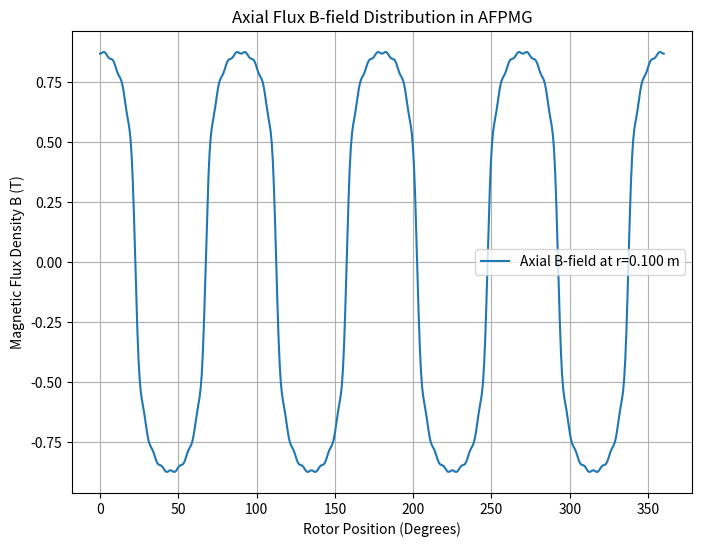
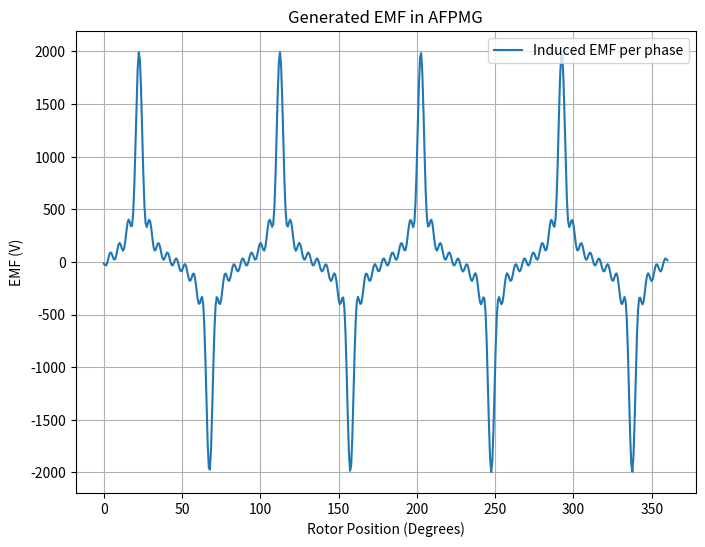

Recreate these plots in Python, in order.
import numpy as np
import matplotlib.pyplot as plt

# Constants and Design Parameters
mu_0 = 4 * np.pi * 1e-7  # Permeability of free space (H/m)
Br = 1.2  # Remanence of the PM (T)
p = 4  # Number of pole pairs
r_fixed = 0.1  # Fixed radius for analysis (m)
g = 0.002  # Air gap thickness (m)
h_m = 0.005  # Magnet height (m)
R_rotor = 0.15  # Rotor radius (m)
N_turns = 50  # Number of turns per phase
f = 50  # Electrical frequency in Hz (e.g., at 3000 RPM)
omega = 2 * np.pi * f / p  # Mechanical angular speed (rad/s)

# Increase the number of harmonics for smoother peaks
harmonics_order = 15
harmonics = np.arange(-harmonics_order * p, harmonics_order * p + 1, p)
harmonics = harmonics[harmonics != 0]  # Exclude the zero harmonic

# Angular Positions
theta = np.linspace(0, 2 * np.pi, 500)  # Increased resolution

# Function for B-field based on Fourier approximation
def b_field_fourier(theta, Br, p, harmonics):
    B_axial = np.zeros_like(theta)
    for k in harmonics:
        decay_factor = 1 / (1 + abs(k) / (2 * p))  # Smooth high harmonics
        coefficient = (2 * Br / np.pi) * (p / k) * np.sin(k * np.pi / (2 * p)) * decay_factor
        B_axial += coefficient * np.cos(k * theta)
    return B_axial

# Compute B-field distribution
B_axial = b_field_fourier(theta, Br, p, harmonics)

# Compute Magnetic Flux per coil
coil_span = 2 * np.pi / (2 * p)  # Electrical angle of coil pitch
flux_linkage = (R_rotor - r_fixed) * B_axial * coil_span  # Approximate integral

# Compute EMF using Faraday’s Law
emf = -N_turns * omega * np.gradient(flux_linkage, theta)  # EMF per phase

# Plot the B-field Distribution
plt.figure(figsize=(8, 6))
plt.plot(np.degrees(theta), B_axial, label="Axial B-field at r={:.3f} m".format(r_fixed))
plt.xlabel("Rotor Position (Degrees)")
plt.ylabel("Magnetic Flux Density B (T)")
plt.title("Axial Flux B-field Distribution in AFPMG")
plt.legend()
plt.grid()
plt.show()

# Plot the Generated EMF
plt.figure(figsize=(8, 6))
plt.plot(np.degrees(theta), emf, label="Induced EMF per phase")
plt.xlabel("Rotor Position (Degrees)")
plt.ylabel("EMF (V)")
plt.title("Generated EMF in AFPMG")
plt.legend()
plt.grid()
plt.show()
